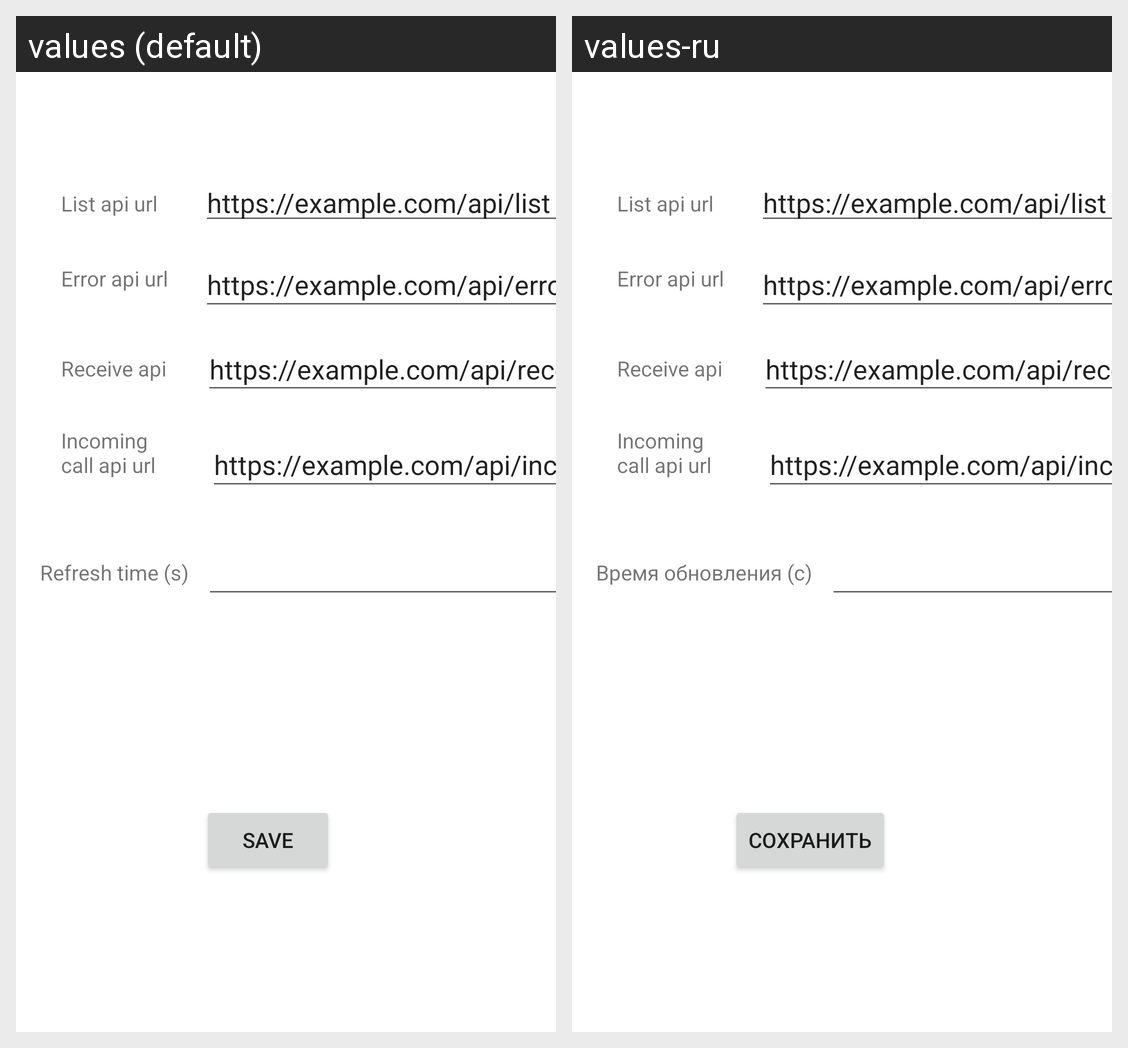

Locale-by-locale string values for the Android screen shown in this grid:
Android screen res/layout/activity_settings.xml rendered under 2 locales, left to right: values (default), values-ru. Device: Nexus 5 (rendered at 1080×1920; each locale shown at half size, 540×960, under a caption strip naming it); theme Theme.SMSAutoSender.
Strings drawn on this screen, with the default value and each locale's value (text and hints the layout hard-codes, and strings that could not be matched under every locale, appear in the picture but are not listed):

save_button
  values: Save
  values-ru: Сохранить

list_api_url_placeholder
  values: List api url
  values-ru: List api url  [not translated; the default value is used]

list_api_url_edittext_placeholder
  values: https://example.com/api/list
  values-ru: https://example.com/api/list  [not translated; the default value is used]

error_api_url_placeholder
  values: Error api url
  values-ru: Error api url  [not translated; the default value is used]

error_api_url_edittext_placeholder
  values: https://example.com/api/error?id=
  values-ru: https://example.com/api/error?id=  [not translated; the default value is used]

refresh_time_placeholder
  values: Refresh time (s)
  values-ru: Время обновления (с)

receive_api_url_placeholder
  values: Receive api url
  values-ru: Receive api url  [not translated; the default value is used]

receive_api_url_edittext_placeholder
  values: https://example.com/api/receive
  values-ru: https://example.com/api/receive  [not translated; the default value is used]

incoming_call_api_url_placeholder
  values: Incoming call api url
  values-ru: Incoming call api url  [not translated; the default value is used]

incoming_call_api_url_edittext_placeholder
  values: https://example.com/api/incomingCall
  values-ru: https://example.com/api/incomingCall  [not translated; the default value is used]
